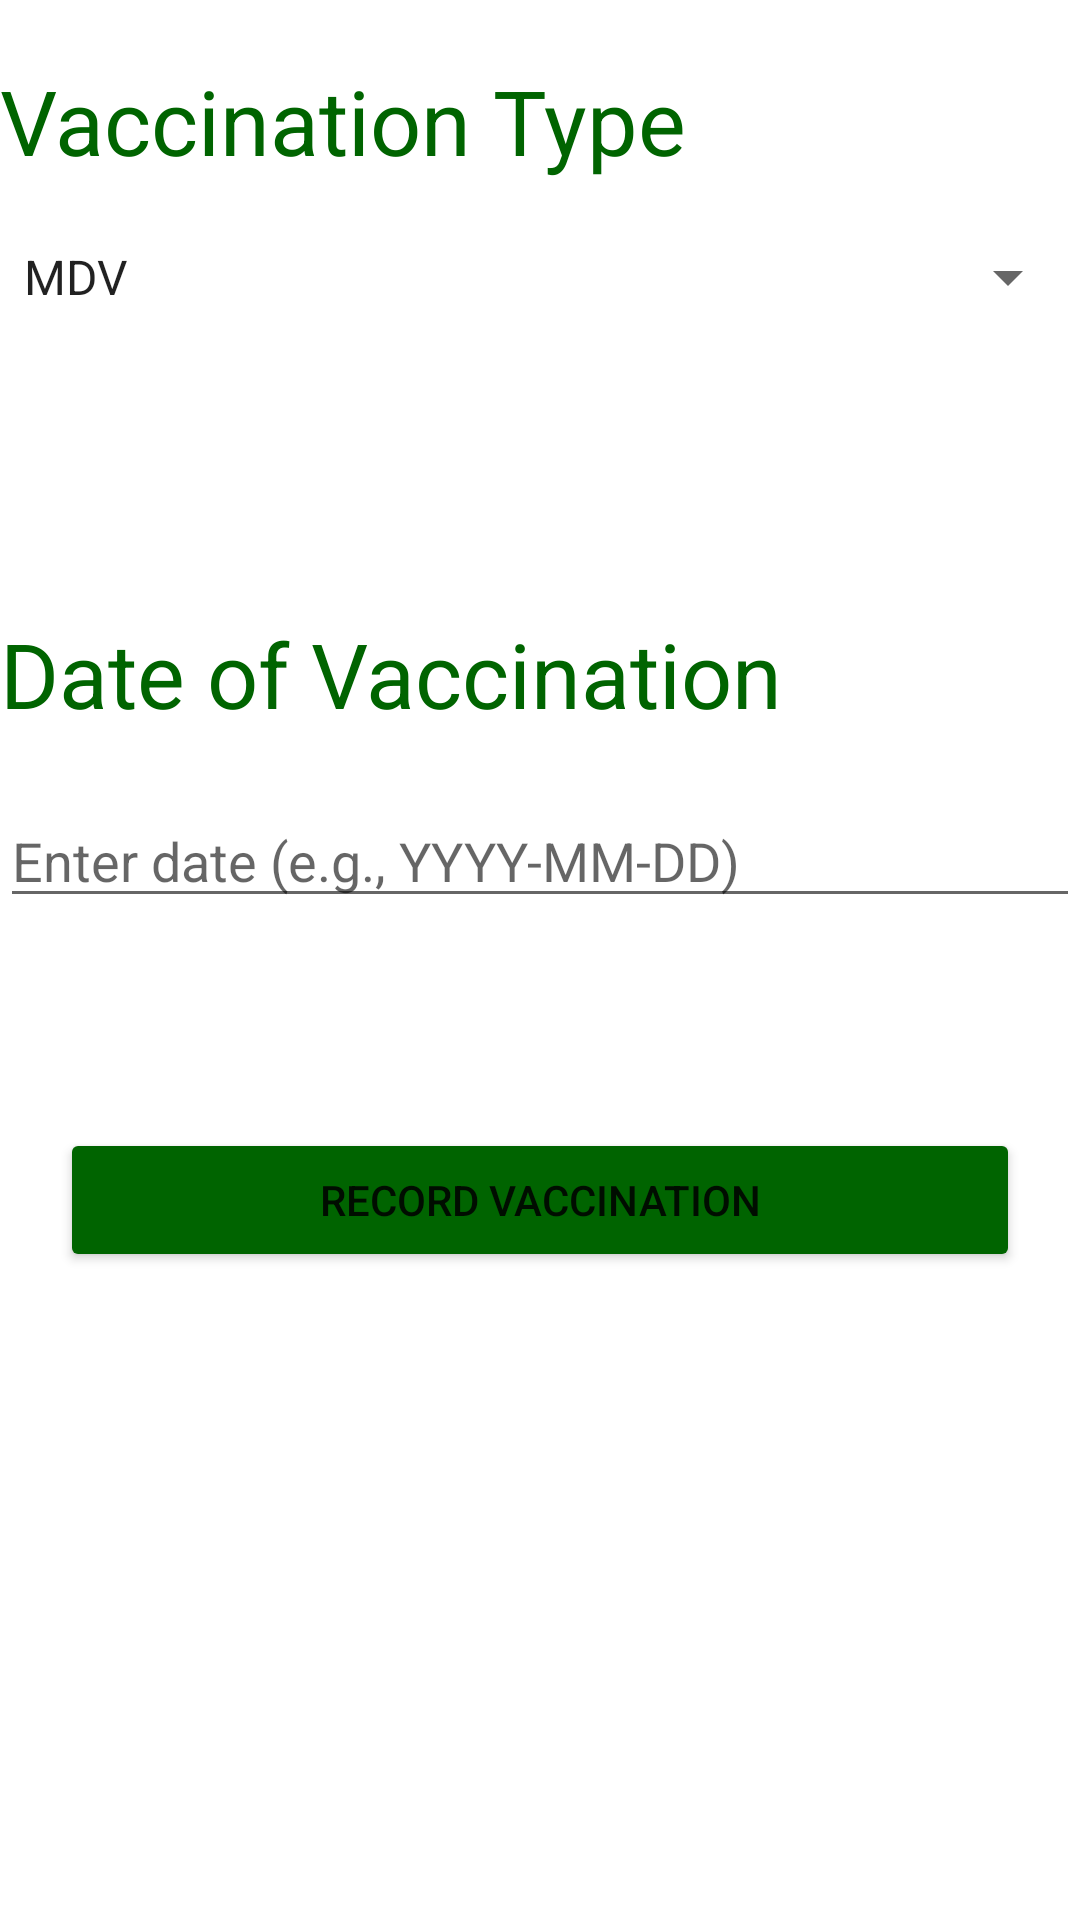

Reconstruct the res/layout file that produces this screen, plus the resources it refers to.
<!-- AndroidManifest.xml: application theme Theme.CluckingAcres -->
<!-- res/layout/fragment_vaccinations.xml -->
<?xml version="1.0" encoding="utf-8"?>
<RelativeLayout
    xmlns:android="http://schemas.android.com/apk/res/android"
    xmlns:tools="http://schemas.android.com/tools"
    android:layout_width="match_parent"
    android:layout_height="match_parent"
    tools:context=".HomeFragment"
    android:backgroundTint="@android:color/transparent">

    <LinearLayout xmlns:android="http://schemas.android.com/apk/res/android"
        android:layout_width="match_parent"
        android:layout_height="wrap_content"
        android:orientation="vertical">

        <TextView
            android:id="@+id/textViewVaccinationType"
            android:layout_width="wrap_content"
            android:layout_height="wrap_content"
            android:text="Vaccination Type"
            android:layout_marginTop="20dp"
            android:textSize="30sp"
            android:textColor="#006400"
            android:textAppearance="?android:attr/textAppearanceMedium" />

        <Spinner
            android:id="@+id/spinnerVaccinationType"
            android:layout_width="match_parent"
            android:layout_height="wrap_content"
            android:layout_marginTop="20dp"
            android:textColor="#006400"
            android:entries="@array/vaccination_types" />

        <TextView
            android:id="@+id/textViewVaccinationDate"
            android:layout_width="wrap_content"
            android:layout_height="wrap_content"
            android:text="Date of Vaccination"
            android:layout_marginTop="100dp"
            android:textSize="30sp"
            android:textColor="#006400"
            android:textAppearance="?android:attr/textAppearanceMedium" />

        <EditText
            android:id="@+id/editTextVaccinationDate"
            android:layout_width="match_parent"
            android:layout_height="wrap_content"
            android:hint="Enter date (e.g., YYYY-MM-DD)"
            android:layout_marginTop="20dp"
            android:textColor="#006400"
            android:inputType="date" />

        <Button
            android:id="@+id/buttonRecordVaccination"
            android:layout_width="match_parent"
            android:layout_height="wrap_content"
            android:layout_marginLeft="20dp"
            android:layout_marginTop="70dp"
            android:layout_marginRight="20dp"
            android:backgroundTint="#006400"
            android:text="Record Vaccination" />

    </LinearLayout>


</RelativeLayout>
<!-- resources referenced by this layout -->
<resources>
  <string-array name="vaccination_types">
              <item>MDV</item>
              <item>NDV</item>
              <item> IBV</item>
              <item> IBDV</item>
              <item> NDV</item>
              <item> HEV.</item>
              
          </string-array>
  <style name="Theme.CluckingAcres" parent="Theme.MaterialComponents.DayNight.DarkActionBar">
          
          <item name="colorPrimary">@color/purple_500</item>
          <item name="colorPrimaryVariant">@color/purple_700</item>
          <item name="colorOnPrimary">@color/white</item>
          
          <item name="colorSecondary">@color/teal_200</item>
          <item name="colorSecondaryVariant">@color/teal_700</item>
          <item name="colorOnSecondary">@color/black</item>
          
          <item name="android:statusBarColor">?attr/colorPrimaryVariant</item>
          
      </style>
  <!-- not gathered from this repository: default colours our renderer supplied (Android Studio template values) -->
  <color name="purple_500">#FF6200EE</color>
  <color name="purple_700">#FF3700B3</color>
  <color name="teal_200">#FF03DAC5</color>
  <color name="teal_700">#FF018786</color>
  <color name="black">#FF000000</color>
  <color name="white">#FFFFFFFF</color>
</resources>
